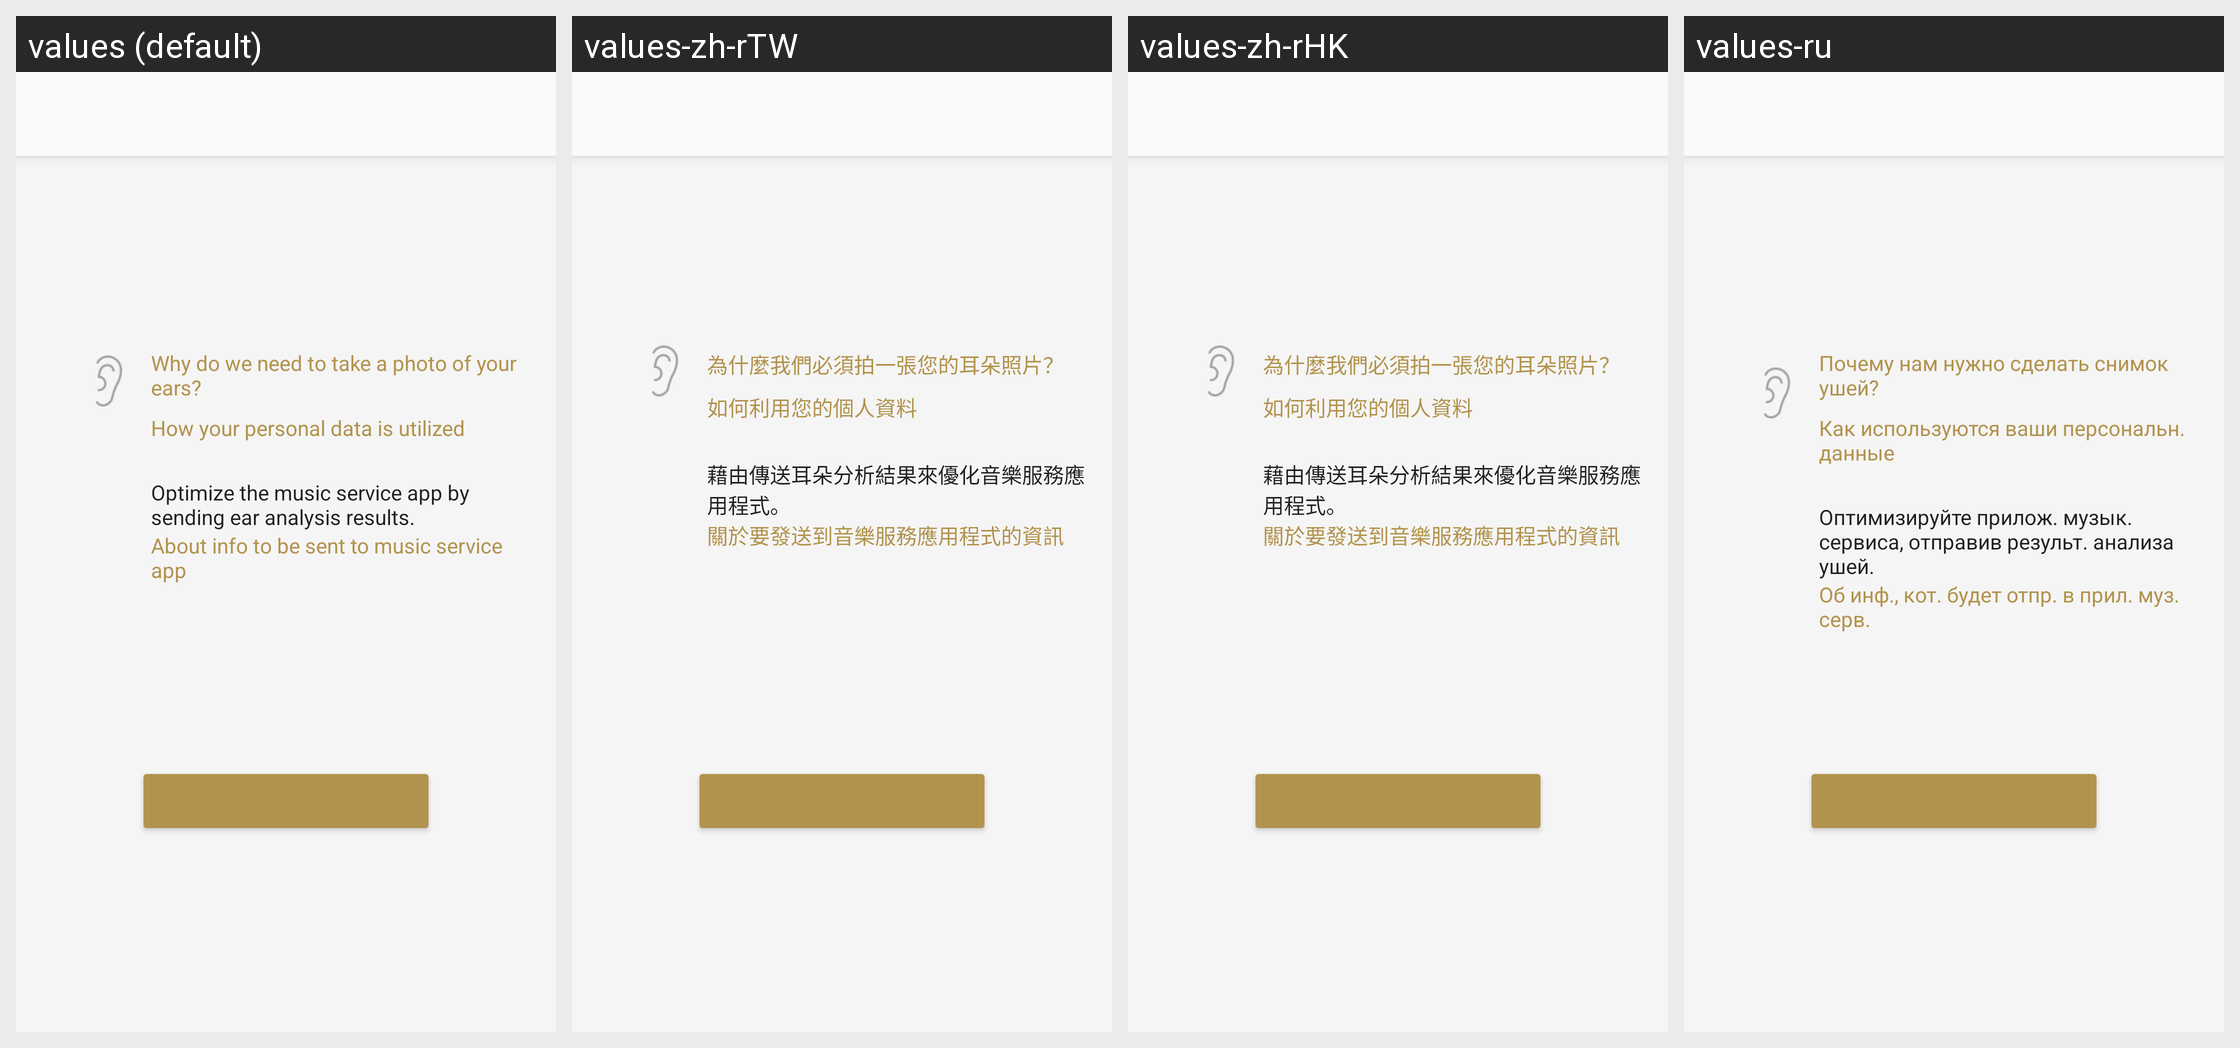

Locale-by-locale string values for the Android screen shown in this grid:
Android screen res/layout/iasetup_intro_confirmation_fragment.xml rendered under 4 locales, left to right: values (default), values-zh-rTW, values-zh-rHK, values-ru. Device: Nexus 5 (rendered at 1080×1920; each locale shown at half size, 540×960, under a caption strip naming it); theme AppTheme.Light.
Other locales in the repository, not shown: values-af, values-am, values-ar, values-az, values-be, values-bg, values-bn, values-bs, values-ca, values-cs, values-da, values-de, values-el, values-en, values-en-rGB, values-en-rUS, values-en-rXC, values-es, values-es-rUS, values-et, values-eu, values-fa, values-fi, values-fr, values-fr-rCA, values-gl, values-gu, values-hi, values-hr, values-hu, values-hy, values-in, values-is, values-it, values-iw, values-ja, values-ka, values-kk, values-km, values-kn, values-ko, values-ky, values-lo, values-lt, values-lv, values-mk, values-ml, values-mn, values-mr, values-ms, values-my, values-nb, values-ne, values-nl, values-pa, values-pl, values-pt, values-pt-rBR, values-pt-rPT, values-ro, values-si, values-sk, values-sl, values-sq, values-sr, values-sv, values-sw, values-ta, values-te, values-th, values-tl, values-tr, values-uk, values-ur, values-uz, values-vi, values-zh-rCN, values-zu.
Strings drawn on this screen, with the default value and each locale's value (text and hints the layout hard-codes, and strings that could not be matched under every locale, appear in the picture but are not listed):

IASetup_Link_ReasonWhy_EarPhoto
  values: Why do we need to take a photo of your ears?
  values-zh-rTW: 為什麼我們必須拍一張您的耳朵照片？
  values-zh-rHK: 為什麼我們必須拍一張您的耳朵照片？
  values-ru: Почему нам нужно сделать снимок ушей?

IASetup_Link_Handling_EarPhoto
  values: How your personal data is utilized
  values-zh-rTW: 如何利用您的個人資料
  values-zh-rHK: 如何利用您的個人資料
  values-ru: Как используются ваши персональн. данные

IASetup_SetupSummary_Optimize_Intro
  values: Optimize the music service app by sending ear analysis results.
  values-zh-rTW: 藉由傳送耳朵分析結果來優化音樂服務應用程式。
  values-zh-rHK: 藉由傳送耳朵分析結果來優化音樂服務應用程式。
  values-ru: Оптимизируйте прилож. музык. сервиса, отправив результ. анализа ушей.

IASetup_Link_SendInfo_ToApp
  values: About info to be sent to music service app
  values-zh-rTW: 關於要發送到音樂服務應用程式的資訊
  values-zh-rHK: 關於要發送到音樂服務應用程式的資訊
  values-ru: Об инф., кот. будет отпр. в прил. муз. серв.
